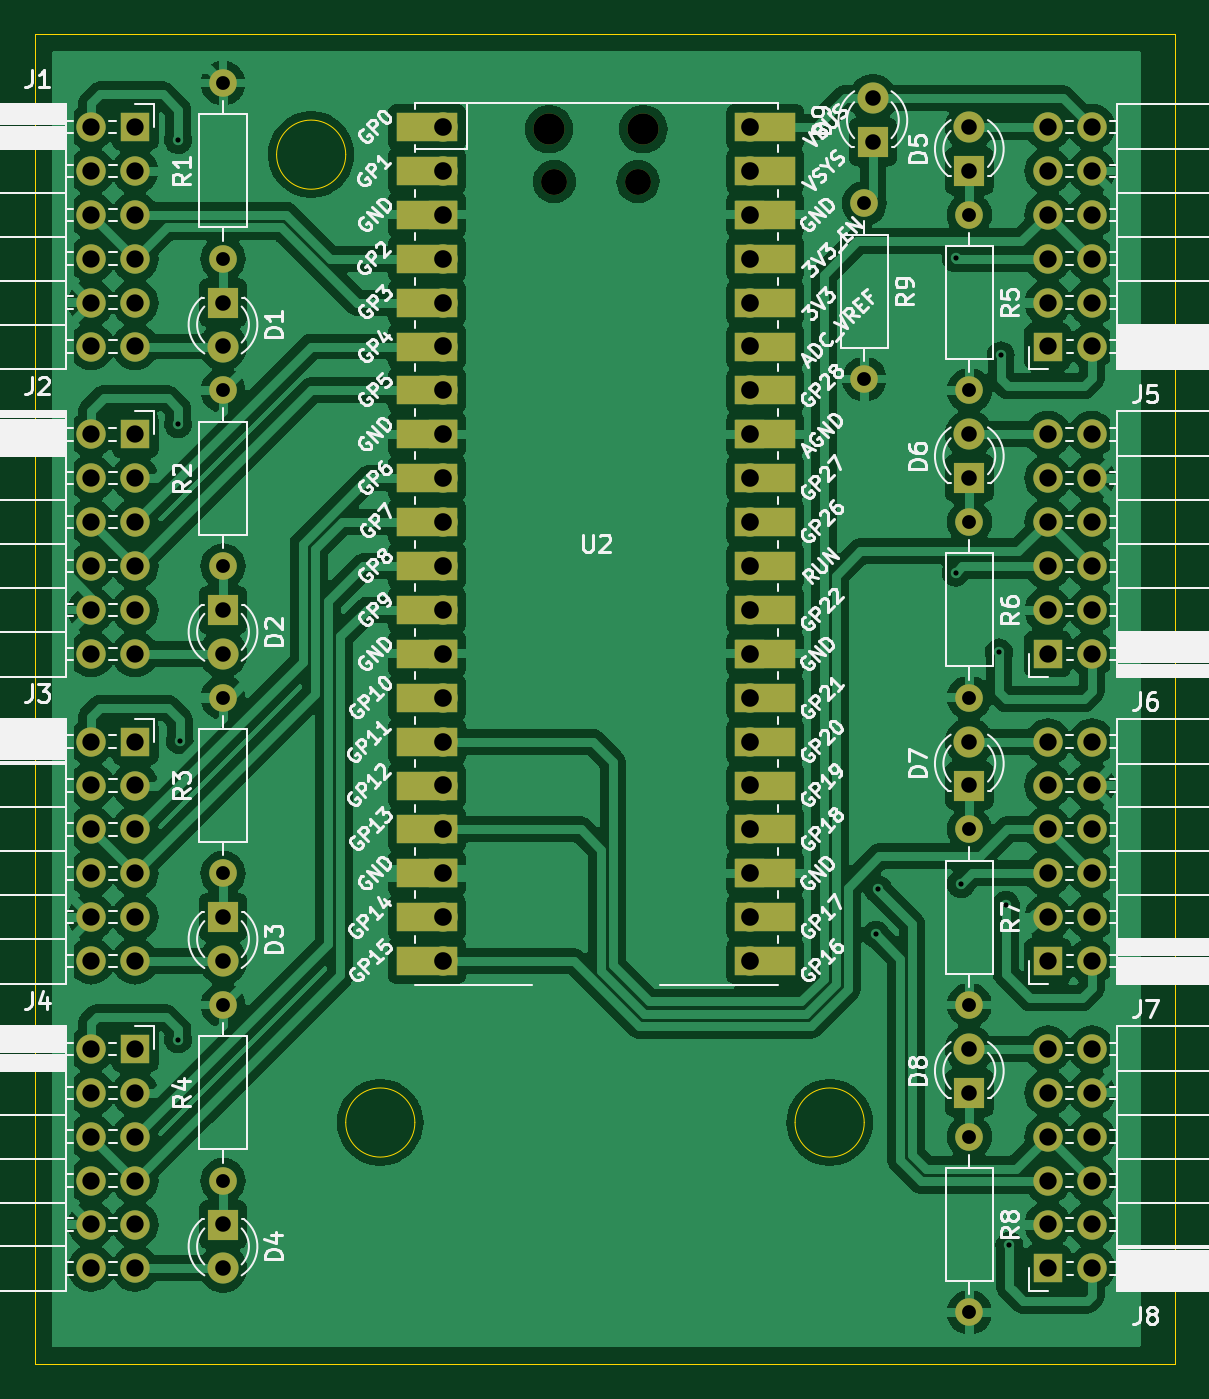
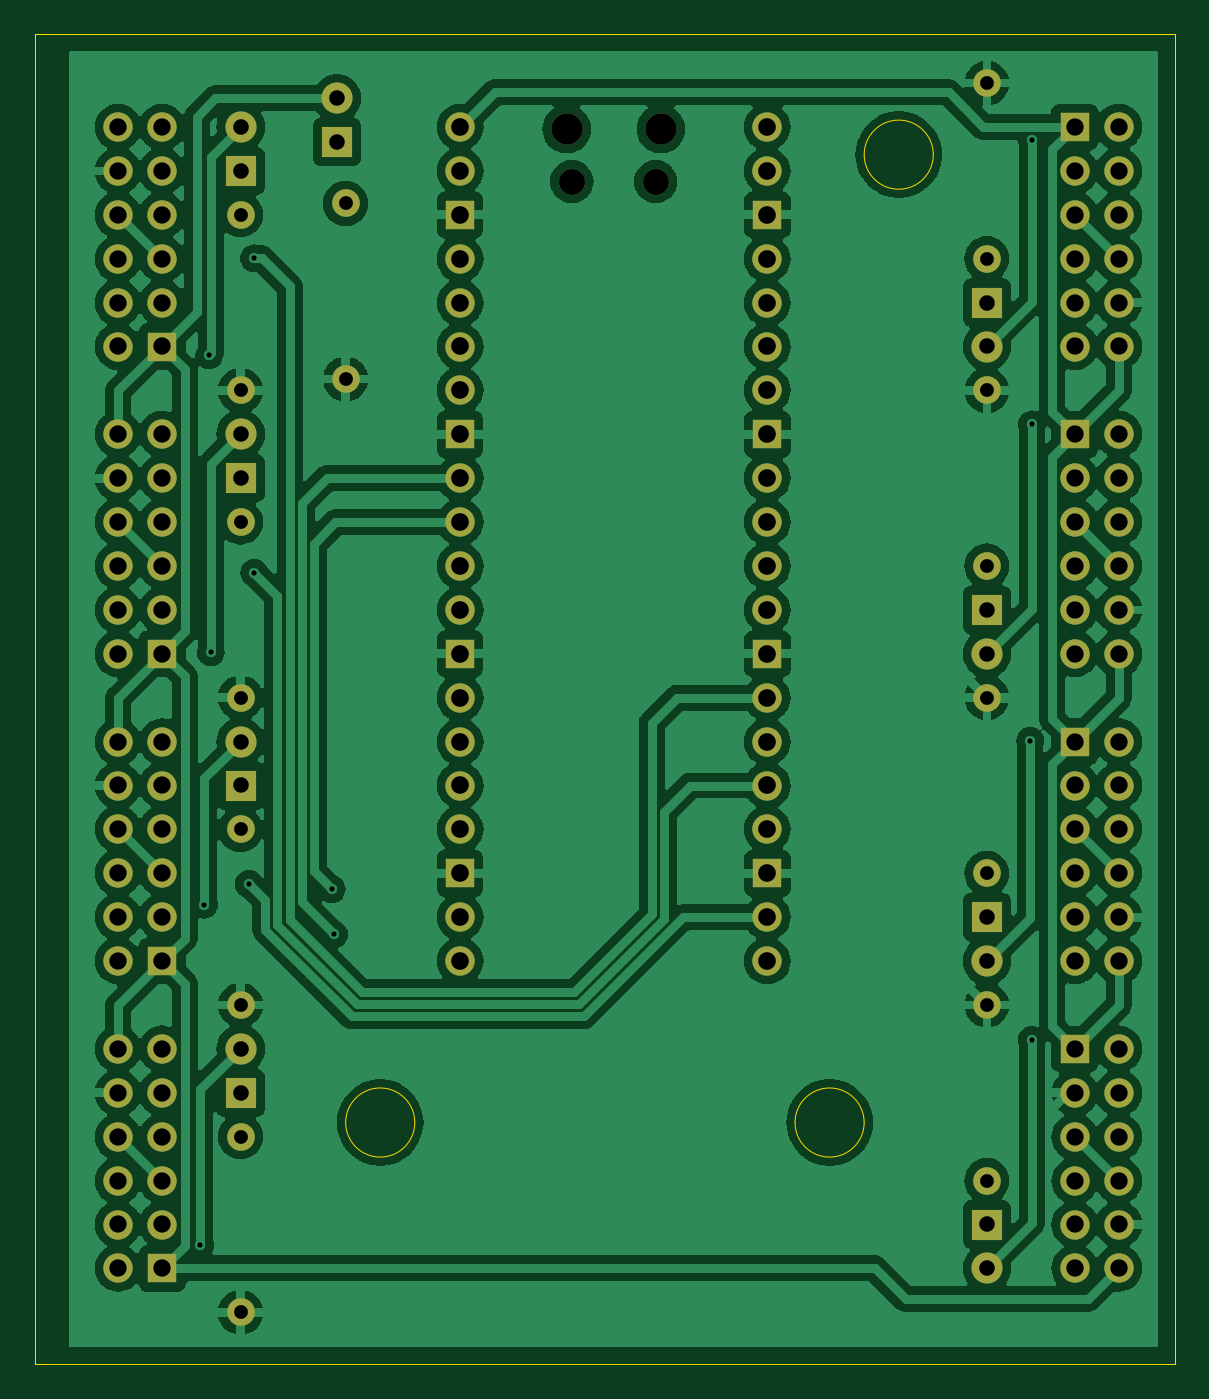
Circuit board: 11 layer files. Board 66.0 x 77.0 mm.
- bottom_copper: mcu_rp2040-B_Cu.gbr (227638 bytes)
- bottom_mask: mcu_rp2040-B_Mask.gbr (5914 bytes)
- paste: mcu_rp2040-B_Paste.gbr (453 bytes)
- bottom_silk: mcu_rp2040-B_Silkscreen.gbr (454 bytes)
- outline: mcu_rp2040-Edge_Cuts.gbr (1071 bytes)
- top_copper: mcu_rp2040-F_Cu.gbr (245312 bytes)
- top_mask: mcu_rp2040-F_Mask.gbr (7257 bytes)
- paste: mcu_rp2040-F_Paste.gbr (453 bytes)
- top_silk: mcu_rp2040-F_Silkscreen.gbr (144709 bytes)
- drill: mcu_rp2040-NPTH.drl (459 bytes)
- drill: mcu_rp2040-PTH.drl (3394 bytes)

=== bottom_copper: mcu_rp2040-B_Cu.gbr (227638 bytes, source omitted) ===
=== bottom_mask: mcu_rp2040-B_Mask.gbr ===
%TF.GenerationSoftware,KiCad,Pcbnew,8.0.3*%
%TF.CreationDate,2024-07-03T23:55:26+09:00*%
%TF.ProjectId,mcu_rp2040,6d63755f-7270-4323-9034-302e6b696361,rev?*%
%TF.SameCoordinates,Original*%
%TF.FileFunction,Soldermask,Bot*%
%TF.FilePolarity,Negative*%
%FSLAX46Y46*%
G04 Gerber Fmt 4.6, Leading zero omitted, Abs format (unit mm)*
G04 Created by KiCad (PCBNEW 8.0.3) date 2024-07-03 23:55:26*
%MOMM*%
%LPD*%
G01*
G04 APERTURE LIST*
%ADD10R,1.800000X1.800000*%
%ADD11C,1.800000*%
%ADD12C,1.600000*%
%ADD13O,1.600000X1.600000*%
%ADD14R,1.700000X1.700000*%
%ADD15O,1.700000X1.700000*%
%ADD16O,1.800000X1.800000*%
%ADD17O,1.500000X1.500000*%
G04 APERTURE END LIST*
D10*
%TO.C,D7*%
X159080000Y-86500000D03*
D11*
X159080000Y-83960000D03*
%TD*%
D12*
%TO.C,R6*%
X159080000Y-71260000D03*
D13*
X159080000Y-81420000D03*
%TD*%
D14*
%TO.C,J5*%
X163615000Y-61100000D03*
D15*
X166155000Y-61100000D03*
X163615000Y-58560000D03*
X166155000Y-58560000D03*
X163615000Y-56020000D03*
X166155000Y-56020000D03*
X163615000Y-53480000D03*
X166155000Y-53480000D03*
X163615000Y-50940000D03*
X166155000Y-50940000D03*
X163615000Y-48400000D03*
X166155000Y-48400000D03*
%TD*%
D14*
%TO.C,J2*%
X110820000Y-66180000D03*
D15*
X108280000Y-66180000D03*
X110820000Y-68720000D03*
X108280000Y-68720000D03*
X110820000Y-71260000D03*
X108280000Y-71260000D03*
X110820000Y-73800000D03*
X108280000Y-73800000D03*
X110820000Y-76340000D03*
X108280000Y-76340000D03*
X110820000Y-78880000D03*
X108280000Y-78880000D03*
%TD*%
D10*
%TO.C,D5*%
X159080000Y-50940000D03*
D11*
X159080000Y-48400000D03*
%TD*%
D14*
%TO.C,J6*%
X163615000Y-78880000D03*
D15*
X166155000Y-78880000D03*
X163615000Y-76340000D03*
X166155000Y-76340000D03*
X163615000Y-73800000D03*
X166155000Y-73800000D03*
X163615000Y-71260000D03*
X166155000Y-71260000D03*
X163615000Y-68720000D03*
X166155000Y-68720000D03*
X163615000Y-66180000D03*
X166155000Y-66180000D03*
%TD*%
D12*
%TO.C,R4*%
X115900000Y-109360000D03*
D13*
X115900000Y-99200000D03*
%TD*%
D14*
%TO.C,J8*%
X163615000Y-114440000D03*
D15*
X166155000Y-114440000D03*
X163615000Y-111900000D03*
X166155000Y-111900000D03*
X163615000Y-109360000D03*
X166155000Y-109360000D03*
X163615000Y-106820000D03*
X166155000Y-106820000D03*
X163615000Y-104280000D03*
X166155000Y-104280000D03*
X163615000Y-101740000D03*
X166155000Y-101740000D03*
%TD*%
D12*
%TO.C,R3*%
X115900000Y-91580000D03*
D13*
X115900000Y-81420000D03*
%TD*%
D12*
%TO.C,R8*%
X159080000Y-106820000D03*
D13*
X159080000Y-116980000D03*
%TD*%
D10*
%TO.C,D2*%
X115900000Y-76340000D03*
D11*
X115900000Y-78880000D03*
%TD*%
D14*
%TO.C,J3*%
X110820000Y-83960000D03*
D15*
X108280000Y-83960000D03*
X110820000Y-86500000D03*
X108280000Y-86500000D03*
X110820000Y-89040000D03*
X108280000Y-89040000D03*
X110820000Y-91580000D03*
X108280000Y-91580000D03*
X110820000Y-94120000D03*
X108280000Y-94120000D03*
X110820000Y-96660000D03*
X108280000Y-96660000D03*
%TD*%
D16*
%TO.C,U2*%
X134765000Y-48530000D03*
D17*
X135065000Y-51560000D03*
X139915000Y-51560000D03*
D16*
X140215000Y-48530000D03*
D15*
X128600000Y-48400000D03*
X128600000Y-50940000D03*
D14*
X128600000Y-53480000D03*
D15*
X128600000Y-56020000D03*
X128600000Y-58560000D03*
X128600000Y-61100000D03*
X128600000Y-63640000D03*
D14*
X128600000Y-66180000D03*
D15*
X128600000Y-68720000D03*
X128600000Y-71260000D03*
X128600000Y-73800000D03*
X128600000Y-76340000D03*
D14*
X128600000Y-78880000D03*
D15*
X128600000Y-81420000D03*
X128600000Y-83960000D03*
X128600000Y-86500000D03*
X128600000Y-89040000D03*
D14*
X128600000Y-91580000D03*
D15*
X128600000Y-94120000D03*
X128600000Y-96660000D03*
X146380000Y-96660000D03*
X146380000Y-94120000D03*
D14*
X146380000Y-91580000D03*
D15*
X146380000Y-89040000D03*
X146380000Y-86500000D03*
X146380000Y-83960000D03*
X146380000Y-81420000D03*
D14*
X146380000Y-78880000D03*
D15*
X146380000Y-76340000D03*
X146380000Y-73800000D03*
X146380000Y-71260000D03*
X146380000Y-68720000D03*
D14*
X146380000Y-66180000D03*
D15*
X146380000Y-63640000D03*
X146380000Y-61100000D03*
X146380000Y-58560000D03*
X146380000Y-56020000D03*
D14*
X146380000Y-53480000D03*
D15*
X146380000Y-50940000D03*
X146380000Y-48400000D03*
%TD*%
D10*
%TO.C,D9*%
X153500000Y-49275000D03*
D11*
X153500000Y-46735000D03*
%TD*%
D12*
%TO.C,R7*%
X159080000Y-89040000D03*
D13*
X159080000Y-99200000D03*
%TD*%
D14*
%TO.C,J7*%
X163615000Y-96660000D03*
D15*
X166155000Y-96660000D03*
X163615000Y-94120000D03*
X166155000Y-94120000D03*
X163615000Y-91580000D03*
X166155000Y-91580000D03*
X163615000Y-89040000D03*
X166155000Y-89040000D03*
X163615000Y-86500000D03*
X166155000Y-86500000D03*
X163615000Y-83960000D03*
X166155000Y-83960000D03*
%TD*%
D10*
%TO.C,D1*%
X115900000Y-58560000D03*
D11*
X115900000Y-61100000D03*
%TD*%
D14*
%TO.C,J4*%
X110820000Y-101740000D03*
D15*
X108280000Y-101740000D03*
X110820000Y-104280000D03*
X108280000Y-104280000D03*
X110820000Y-106820000D03*
X108280000Y-106820000D03*
X110820000Y-109360000D03*
X108280000Y-109360000D03*
X110820000Y-111900000D03*
X108280000Y-111900000D03*
X110820000Y-114440000D03*
X108280000Y-114440000D03*
%TD*%
D12*
%TO.C,R1*%
X115900000Y-56020000D03*
D13*
X115900000Y-45860000D03*
%TD*%
D14*
%TO.C,J1*%
X110820000Y-48400000D03*
D15*
X108280000Y-48400000D03*
X110820000Y-50940000D03*
X108280000Y-50940000D03*
X110820000Y-53480000D03*
X108280000Y-53480000D03*
X110820000Y-56020000D03*
X108280000Y-56020000D03*
X110820000Y-58560000D03*
X108280000Y-58560000D03*
X110820000Y-61100000D03*
X108280000Y-61100000D03*
%TD*%
D12*
%TO.C,R9*%
X153000000Y-52820000D03*
D13*
X153000000Y-62980000D03*
%TD*%
D10*
%TO.C,D6*%
X159080000Y-68720000D03*
D11*
X159080000Y-66180000D03*
%TD*%
D10*
%TO.C,D3*%
X115900000Y-94120000D03*
D11*
X115900000Y-96660000D03*
%TD*%
D10*
%TO.C,D4*%
X115900000Y-111900000D03*
D11*
X115900000Y-114440000D03*
%TD*%
D12*
%TO.C,R2*%
X115900000Y-73800000D03*
D13*
X115900000Y-63640000D03*
%TD*%
D10*
%TO.C,D8*%
X159080000Y-104280000D03*
D11*
X159080000Y-101740000D03*
%TD*%
D12*
%TO.C,R5*%
X159080000Y-53480000D03*
D13*
X159080000Y-63640000D03*
%TD*%
M02*

=== paste: mcu_rp2040-B_Paste.gbr ===
%TF.GenerationSoftware,KiCad,Pcbnew,8.0.3*%
%TF.CreationDate,2024-07-03T23:55:26+09:00*%
%TF.ProjectId,mcu_rp2040,6d63755f-7270-4323-9034-302e6b696361,rev?*%
%TF.SameCoordinates,Original*%
%TF.FileFunction,Paste,Bot*%
%TF.FilePolarity,Positive*%
%FSLAX46Y46*%
G04 Gerber Fmt 4.6, Leading zero omitted, Abs format (unit mm)*
G04 Created by KiCad (PCBNEW 8.0.3) date 2024-07-03 23:55:26*
%MOMM*%
%LPD*%
G01*
G04 APERTURE LIST*
G04 APERTURE END LIST*
M02*

=== bottom_silk: mcu_rp2040-B_Silkscreen.gbr ===
%TF.GenerationSoftware,KiCad,Pcbnew,8.0.3*%
%TF.CreationDate,2024-07-03T23:55:26+09:00*%
%TF.ProjectId,mcu_rp2040,6d63755f-7270-4323-9034-302e6b696361,rev?*%
%TF.SameCoordinates,Original*%
%TF.FileFunction,Legend,Bot*%
%TF.FilePolarity,Positive*%
%FSLAX46Y46*%
G04 Gerber Fmt 4.6, Leading zero omitted, Abs format (unit mm)*
G04 Created by KiCad (PCBNEW 8.0.3) date 2024-07-03 23:55:26*
%MOMM*%
%LPD*%
G01*
G04 APERTURE LIST*
G04 APERTURE END LIST*
M02*

=== outline: mcu_rp2040-Edge_Cuts.gbr ===
%TF.GenerationSoftware,KiCad,Pcbnew,8.0.3*%
%TF.CreationDate,2024-07-03T23:55:26+09:00*%
%TF.ProjectId,mcu_rp2040,6d63755f-7270-4323-9034-302e6b696361,rev?*%
%TF.SameCoordinates,Original*%
%TF.FileFunction,Profile,NP*%
%FSLAX46Y46*%
G04 Gerber Fmt 4.6, Leading zero omitted, Abs format (unit mm)*
G04 Created by KiCad (PCBNEW 8.0.3) date 2024-07-03 23:55:26*
%MOMM*%
%LPD*%
G01*
G04 APERTURE LIST*
%TA.AperFunction,Profile*%
%ADD10C,0.050000*%
%TD*%
G04 APERTURE END LIST*
D10*
X123000000Y-50000000D02*
G75*
G02*
X119000000Y-50000000I-2000000J0D01*
G01*
X119000000Y-50000000D02*
G75*
G02*
X123000000Y-50000000I2000000J0D01*
G01*
X127000000Y-106000000D02*
G75*
G02*
X123000000Y-106000000I-2000000J0D01*
G01*
X123000000Y-106000000D02*
G75*
G02*
X127000000Y-106000000I2000000J0D01*
G01*
X153000000Y-106000000D02*
G75*
G02*
X149000000Y-106000000I-2000000J0D01*
G01*
X149000000Y-106000000D02*
G75*
G02*
X153000000Y-106000000I2000000J0D01*
G01*
X105000000Y-43000000D02*
X171000000Y-43000000D01*
X171000000Y-120000000D01*
X105000000Y-120000000D01*
X105000000Y-43000000D01*
M02*

=== top_copper: mcu_rp2040-F_Cu.gbr (245312 bytes, source omitted) ===
=== top_mask: mcu_rp2040-F_Mask.gbr (7257 bytes, source omitted) ===
=== paste: mcu_rp2040-F_Paste.gbr ===
%TF.GenerationSoftware,KiCad,Pcbnew,8.0.3*%
%TF.CreationDate,2024-07-03T23:55:26+09:00*%
%TF.ProjectId,mcu_rp2040,6d63755f-7270-4323-9034-302e6b696361,rev?*%
%TF.SameCoordinates,Original*%
%TF.FileFunction,Paste,Top*%
%TF.FilePolarity,Positive*%
%FSLAX46Y46*%
G04 Gerber Fmt 4.6, Leading zero omitted, Abs format (unit mm)*
G04 Created by KiCad (PCBNEW 8.0.3) date 2024-07-03 23:55:26*
%MOMM*%
%LPD*%
G01*
G04 APERTURE LIST*
G04 APERTURE END LIST*
M02*

=== top_silk: mcu_rp2040-F_Silkscreen.gbr (144709 bytes, source omitted) ===
=== drill: mcu_rp2040-NPTH.drl ===
M48
; DRILL file {KiCad 8.0.3} date 2024-07-03T23:55:28+0900
; FORMAT={-:-/ absolute / inch / decimal}
; #@! TF.CreationDate,2024-07-03T23:55:28+09:00
; #@! TF.GenerationSoftware,Kicad,Pcbnew,8.0.3
; #@! TF.FileFunction,NonPlated,1,2,NPTH
FMAT,2
INCH
; #@! TA.AperFunction,NonPlated,NPTH,ComponentDrill
T1C0.0591
; #@! TA.AperFunction,NonPlated,NPTH,ComponentDrill
T2C0.0709
%
G90
G05
T1
X5.3175Y-2.0299
X5.5085Y-2.0299
T2
X5.3057Y-1.9106
X5.5203Y-1.9106
M30

=== drill: mcu_rp2040-PTH.drl ===
M48
; DRILL file {KiCad 8.0.3} date 2024-07-03T23:55:28+0900
; FORMAT={-:-/ absolute / inch / decimal}
; #@! TF.CreationDate,2024-07-03T23:55:28+09:00
; #@! TF.GenerationSoftware,Kicad,Pcbnew,8.0.3
; #@! TF.FileFunction,Plated,1,2,PTH
FMAT,2
INCH
; #@! TA.AperFunction,Plated,PTH,ViaDrill
T1C0.0118
; #@! TA.AperFunction,Plated,PTH,ComponentDrill
T2C0.0315
; #@! TA.AperFunction,Plated,PTH,ComponentDrill
T3C0.0354
; #@! TA.AperFunction,Plated,PTH,ComponentDrill
T4C0.0394
; #@! TA.AperFunction,Plated,PTH,ComponentDrill
T5C0.0402
%
G90
G05
T1
X4.4606Y-1.935
X4.4606Y-2.5827
X4.4606Y-3.9843
X4.4646Y-3.3031
X6.0503Y-3.7448
X6.055Y-3.6415
X6.2318Y-2.9207
X6.2323Y-2.2047
X6.2441Y-3.6299
X6.3307Y-3.1024
X6.3346Y-2.4252
X6.3465Y-3.6772
X6.3543Y-4.4528
T2
X4.563Y-1.8055
X4.563Y-2.2055
X4.563Y-2.5055
X4.563Y-2.9055
X4.563Y-3.2055
X4.563Y-3.6055
X4.563Y-3.9055
X4.563Y-4.3055
X6.0236Y-2.0795
X6.0236Y-2.4795
X6.263Y-2.1055
X6.263Y-2.5055
X6.263Y-2.8055
X6.263Y-3.2055
X6.263Y-3.5055
X6.263Y-3.9055
X6.263Y-4.2055
X6.263Y-4.6055
T3
X4.563Y-2.3055
X4.563Y-2.4055
X4.563Y-3.0055
X4.563Y-3.1055
X4.563Y-3.7055
X4.563Y-3.8055
X4.563Y-4.4055
X4.563Y-4.5055
X6.0433Y-1.84
X6.0433Y-1.94
X6.263Y-1.9055
X6.263Y-2.0055
X6.263Y-2.6055
X6.263Y-2.7055
X6.263Y-3.3055
X6.263Y-3.4055
X6.263Y-4.0055
X6.263Y-4.1055
T4
X4.263Y-1.9055
X4.263Y-2.0055
X4.263Y-2.1055
X4.263Y-2.2055
X4.263Y-2.3055
X4.263Y-2.4055
X4.263Y-2.6055
X4.263Y-2.7055
X4.263Y-2.8055
X4.263Y-2.9055
X4.263Y-3.0055
X4.263Y-3.1055
X4.263Y-3.3055
X4.263Y-3.4055
X4.263Y-3.5055
X4.263Y-3.6055
X4.263Y-3.7055
X4.263Y-3.8055
X4.263Y-4.0055
X4.263Y-4.1055
X4.263Y-4.2055
X4.263Y-4.3055
X4.263Y-4.4055
X4.263Y-4.5055
X4.363Y-1.9055
X4.363Y-2.0055
X4.363Y-2.1055
X4.363Y-2.2055
X4.363Y-2.3055
X4.363Y-2.4055
X4.363Y-2.6055
X4.363Y-2.7055
X4.363Y-2.8055
X4.363Y-2.9055
X4.363Y-3.0055
X4.363Y-3.1055
X4.363Y-3.3055
X4.363Y-3.4055
X4.363Y-3.5055
X4.363Y-3.6055
X4.363Y-3.7055
X4.363Y-3.8055
X4.363Y-4.0055
X4.363Y-4.1055
X4.363Y-4.2055
X4.363Y-4.3055
X4.363Y-4.4055
X4.363Y-4.5055
X6.4415Y-1.9055
X6.4415Y-2.0055
X6.4415Y-2.1055
X6.4415Y-2.2055
X6.4415Y-2.3055
X6.4415Y-2.4055
X6.4415Y-2.6055
X6.4415Y-2.7055
X6.4415Y-2.8055
X6.4415Y-2.9055
X6.4415Y-3.0055
X6.4415Y-3.1055
X6.4415Y-3.3055
X6.4415Y-3.4055
X6.4415Y-3.5055
X6.4415Y-3.6055
X6.4415Y-3.7055
X6.4415Y-3.8055
X6.4415Y-4.0055
X6.4415Y-4.1055
X6.4415Y-4.2055
X6.4415Y-4.3055
X6.4415Y-4.4055
X6.4415Y-4.5055
X6.5415Y-1.9055
X6.5415Y-2.0055
X6.5415Y-2.1055
X6.5415Y-2.2055
X6.5415Y-2.3055
X6.5415Y-2.4055
X6.5415Y-2.6055
X6.5415Y-2.7055
X6.5415Y-2.8055
X6.5415Y-2.9055
X6.5415Y-3.0055
X6.5415Y-3.1055
X6.5415Y-3.3055
X6.5415Y-3.4055
X6.5415Y-3.5055
X6.5415Y-3.6055
X6.5415Y-3.7055
X6.5415Y-3.8055
X6.5415Y-4.0055
X6.5415Y-4.1055
X6.5415Y-4.2055
X6.5415Y-4.3055
X6.5415Y-4.4055
X6.5415Y-4.5055
T5
X5.063Y-1.9055
X5.063Y-2.0055
X5.063Y-2.1055
X5.063Y-2.2055
X5.063Y-2.3055
X5.063Y-2.4055
X5.063Y-2.5055
X5.063Y-2.6055
X5.063Y-2.7055
X5.063Y-2.8055
X5.063Y-2.9055
X5.063Y-3.0055
X5.063Y-3.1055
X5.063Y-3.2055
X5.063Y-3.3055
X5.063Y-3.4055
X5.063Y-3.5055
X5.063Y-3.6055
X5.063Y-3.7055
X5.063Y-3.8055
X5.763Y-1.9055
X5.763Y-2.0055
X5.763Y-2.1055
X5.763Y-2.2055
X5.763Y-2.3055
X5.763Y-2.4055
X5.763Y-2.5055
X5.763Y-2.6055
X5.763Y-2.7055
X5.763Y-2.8055
X5.763Y-2.9055
X5.763Y-3.0055
X5.763Y-3.1055
X5.763Y-3.2055
X5.763Y-3.3055
X5.763Y-3.4055
X5.763Y-3.5055
X5.763Y-3.6055
X5.763Y-3.7055
X5.763Y-3.8055
M30

